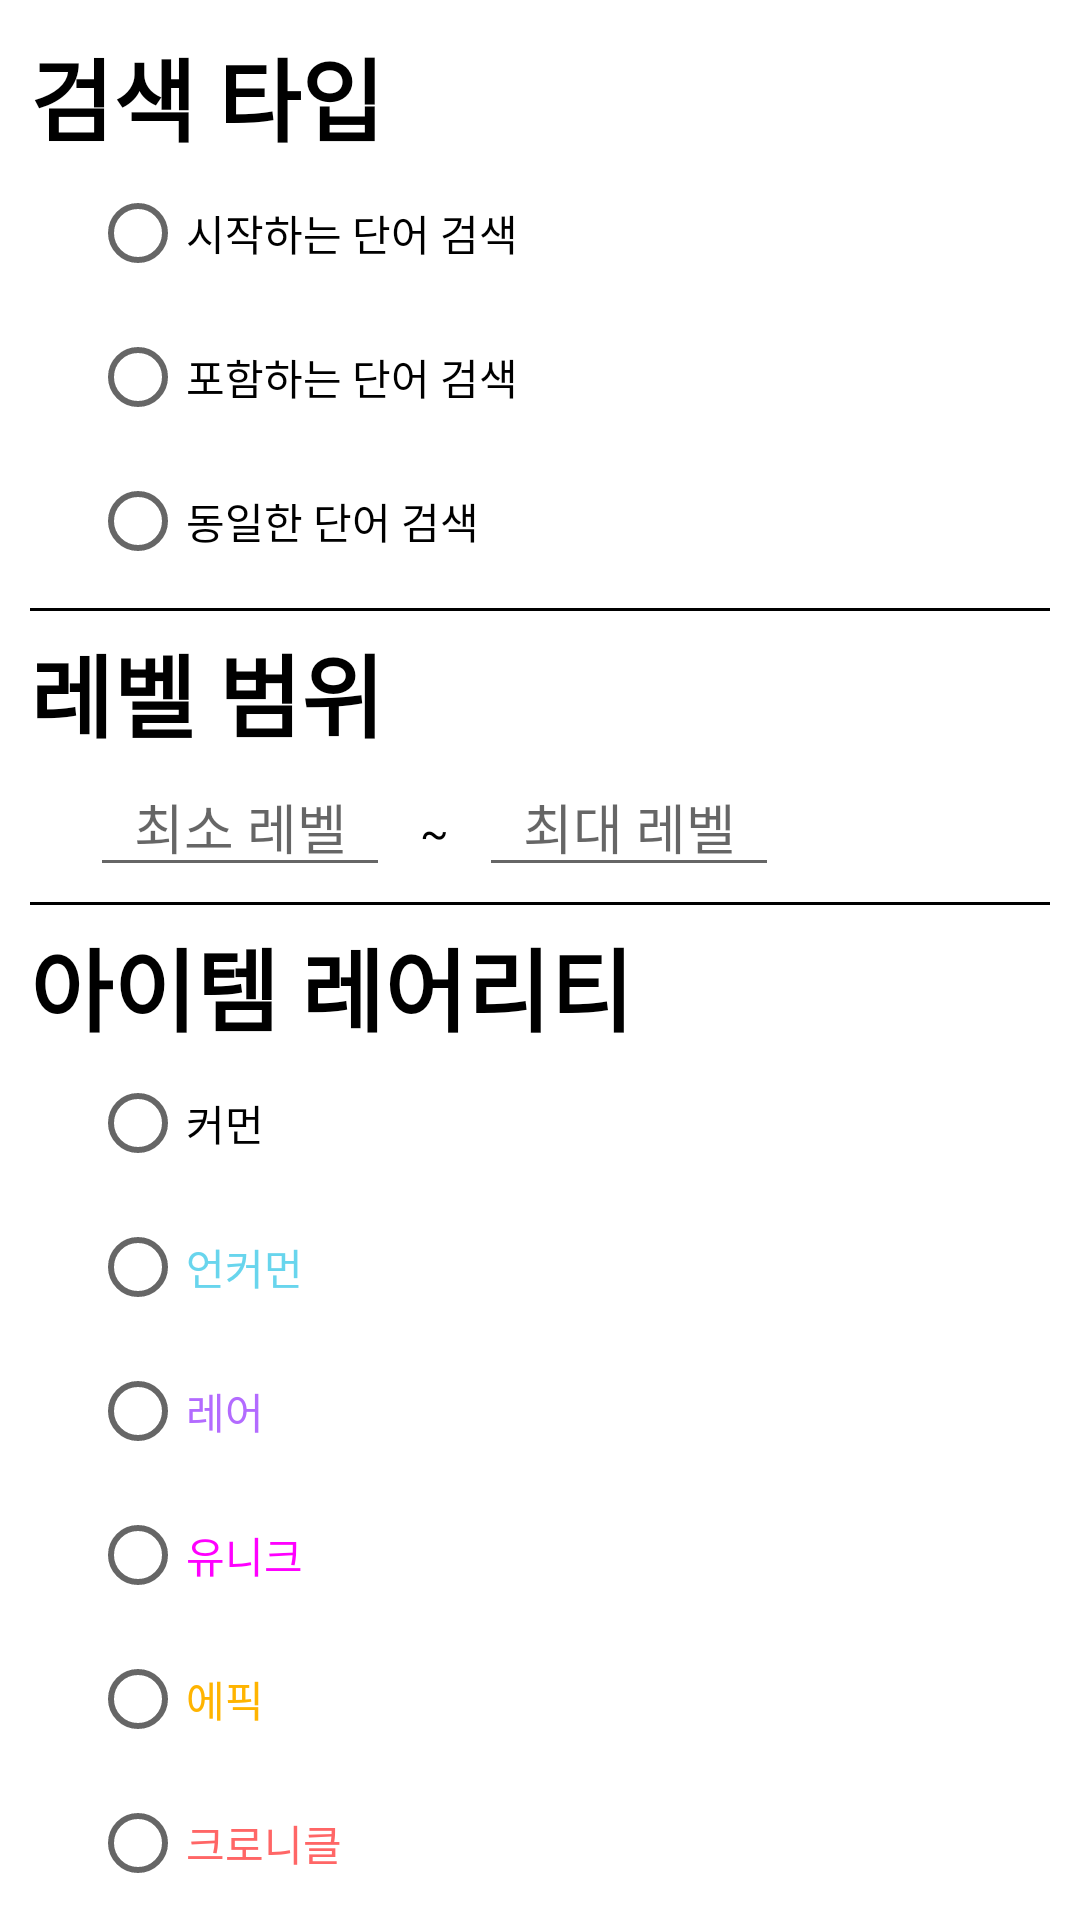

This screen was rendered from an Android layout file. Write that file and the resources it references.
<!-- AndroidManifest.xml: application theme Actionbar.SemiTranspActionbar -->
<!-- res/layout/layout_search_setting_dialog.xml -->
<?xml version="1.0" encoding="utf-8"?>
<androidx.core.widget.NestedScrollView xmlns:android="http://schemas.android.com/apk/res/android"
    android:layout_width="match_parent"
    android:layout_height="match_parent">
    <LinearLayout
        android:layout_width="match_parent"
        android:layout_height="match_parent"
        android:orientation="vertical"
        android:padding="10dp">

        <TextView
            android:layout_width="match_parent"
            android:layout_height="wrap_content"
            android:text="@string/text_word_type"
            android:textStyle="bold"
            android:textColor="@color/black"
            android:textSize="30dp" />
        <RadioGroup
            android:id="@+id/rg_word_type_group"
            android:layout_width="match_parent"
            android:layout_height="wrap_content"
            android:orientation="vertical"
            android:layout_marginStart="20dp">
            <RadioButton
                android:id="@+id/rb_word_type_front"
                android:layout_width="wrap_content"
                android:layout_height="wrap_content"
                android:text="@string/text_word_type_front"/>
            <RadioButton
                android:id="@+id/rb_word_type_full"
                android:layout_width="wrap_content"
                android:layout_height="wrap_content"
                android:text="@string/text_word_type_full"/>
            <RadioButton
                android:id="@+id/rb_word_type_match"
                android:layout_width="wrap_content"
                android:layout_height="wrap_content"
                android:text="@string/text_word_type_match"/>
        </RadioGroup>
        <View
            android:layout_width="match_parent"
            android:layout_height="1dp"
            android:background="@color/black"
            android:layout_marginTop="5dp"
            android:layout_marginBottom="5dp"/>
        <TextView
            android:layout_width="match_parent"
            android:layout_height="wrap_content"
            android:text="@string/text_level_range"
            android:textStyle="bold"
            android:textColor="@color/black"
            android:textSize="30dp" />
        <LinearLayout
            android:layout_width="match_parent"
            android:layout_height="wrap_content"
            android:orientation="horizontal"
            android:paddingStart="20dp">
            <EditText
                android:id="@+id/edt_min_level"
                android:layout_width="100dp"
                android:layout_height="wrap_content"
                android:hint="@string/edittext_hint_min_level"
                android:textAlignment="center" />

            <TextView
                android:layout_width="wrap_content"
                android:layout_height="wrap_content"
                android:text="~"
                android:textColor="@color/black"
                android:layout_marginStart="10dp"
                android:layout_marginEnd="10dp" />

            <EditText
                android:id="@+id/edt_max_level"
                android:layout_width="100dp"
                android:layout_height="wrap_content"
                android:hint="@string/edittext_hint_max_level"
                android:textAlignment="center" />
        </LinearLayout>
        <View
            android:layout_width="match_parent"
            android:layout_height="1dp"
            android:background="@color/black"
            android:layout_marginTop="5dp"
            android:layout_marginBottom="5dp"/>
        <TextView
            android:layout_width="match_parent"
            android:layout_height="wrap_content"
            android:text="@string/text_rarity_grade"
            android:textStyle="bold"
            android:textColor="@color/black"
            android:textSize="30dp" />
        <RadioGroup
            android:id="@+id/rg_rarity_group"
            android:layout_width="match_parent"
            android:layout_height="wrap_content"
            android:orientation="vertical"
            android:layout_marginStart="20dp" >
            <RadioButton
                android:id="@+id/rb_common"
                android:layout_width="wrap_content"
                android:layout_height="wrap_content"
                android:textColor="#000000"
                android:text="@string/text_rarity_common"/>
            <RadioButton
                android:id="@+id/rb_uncommon"
                android:layout_width="wrap_content"
                android:layout_height="wrap_content"
                android:textColor="#68D5ED"
                android:text="@string/text_rarity_uncommon" />
            <RadioButton
                android:id="@+id/rb_rare"
                android:layout_width="wrap_content"
                android:layout_height="wrap_content"
                android:textColor="#B36BFF"
                android:text="@string/text_rarity_rare"/>
            <RadioButton
                android:id="@+id/rb_unique"
                android:layout_width="wrap_content"
                android:layout_height="wrap_content"
                android:textColor="#FF00FF"
                android:text="@string/text_rarity_unique"/>
            <RadioButton
                android:id="@+id/rb_epic"
                android:layout_width="wrap_content"
                android:layout_height="wrap_content"
                android:textColor="#FFB400"
                android:text="@string/text_rarity_epic"/>
            <RadioButton
                android:id="@+id/rb_cron"
                android:layout_width="wrap_content"
                android:layout_height="wrap_content"
                android:textColor="#FF6666"
                android:text="@string/text_rarity_cron"/>
            <RadioButton
                android:id="@+id/rb_legendary"
                android:layout_width="wrap_content"
                android:layout_height="wrap_content"
                android:textColor="#FF7800"
                android:text="@string/text_rarity_legendary"/>
            <RadioButton
                android:id="@+id/rb_myth"
                android:layout_width="wrap_content"
                android:layout_height="wrap_content"
                android:textColor="#46EA7A"
                android:text="@string/text_rarity_myth"/>
            <RadioButton
                android:id="@+id/rb_all"
                android:layout_width="wrap_content"
                android:layout_height="wrap_content"
                android:text="모두" />
        </RadioGroup>
        <Button
            android:id="@+id/btn_search_setting"
            android:layout_width="match_parent"
            android:layout_height="wrap_content"
            android:layout_marginTop="20dp"
            android:text="@string/button_name_setting_confirm"/>
    </LinearLayout>
</androidx.core.widget.NestedScrollView>
<!-- resources referenced by this layout -->
<resources>
  <color name="black">#FF000000</color>
  <string name="button_name_setting_confirm">적용</string>
  <string name="edittext_hint_max_level">최대 레벨</string>
  <string name="edittext_hint_min_level">최소 레벨</string>
  <string name="text_level_range">레벨 범위</string>
  <string name="text_rarity_common">커먼</string>
  <string name="text_rarity_cron">크로니클</string>
  <string name="text_rarity_epic">에픽</string>
  <string name="text_rarity_grade">아이템 레어리티</string>
  <string name="text_rarity_legendary">레전더리</string>
  <string name="text_rarity_myth">신화</string>
  <string name="text_rarity_rare">레어</string>
  <string name="text_rarity_uncommon">언커먼</string>
  <string name="text_rarity_unique">유니크</string>
  <string name="text_word_type">검색 타입</string>
  <string name="text_word_type_front">시작하는 단어 검색</string>
  <string name="text_word_type_full">포함하는 단어 검색</string>
  <string name="text_word_type_match">동일한 단어 검색</string>
  <style name="Actionbar.SemiTranspActionbar" parent="@style/Theme.DH">
          <item name="actionBarStyle">@style/Actionbar.SemiTransp</item>
          <item name="windowActionBarOverlay">true</item>
  
      </style>
  <style name="Theme.DH" parent="Theme.MaterialComponents.DayNight.DarkActionBar">
          
          <item name="colorPrimary">@color/default_back_color</item>
          <item name="colorPrimaryVariant">@color/purple_700</item>
          <item name="colorOnPrimary">@color/white</item>
          
          <item name="colorSecondary">@color/default_dialog_color</item>
          <item name="colorSecondaryVariant">@color/teal_700</item>
          <item name="colorOnSecondary">@color/black</item>
          
          <item name="android:statusBarColor" tools:targetApi="l">@color/black</item>
          <item name="android:navigationBarColor">@android:color/transparent</item>
          <item name="android:enforceStatusBarContrast" tools:targetApi="q">false</item>
          <item name="android:enforceNavigationBarContrast" tools:targetApi="q">false</item>
          
      </style>
  <style name="Actionbar.SemiTransp" parent="ThemeOverlay.AppCompat.ActionBar">
          <item name="displayOptions">showHome|showTitle</item>
          <item name="background">@color/my_transparent</item>
      </style>
  <color name="default_back_color">#FF2b2b2b</color>
  <color name="purple_700">#FF3700B3</color>
  <color name="white">#FFFFFFFF</color>
  <color name="default_dialog_color">#FF3c3f41</color>
  <color name="teal_700">#FF018786</color>
  <color name="my_transparent">#1A000000</color>
</resources>
